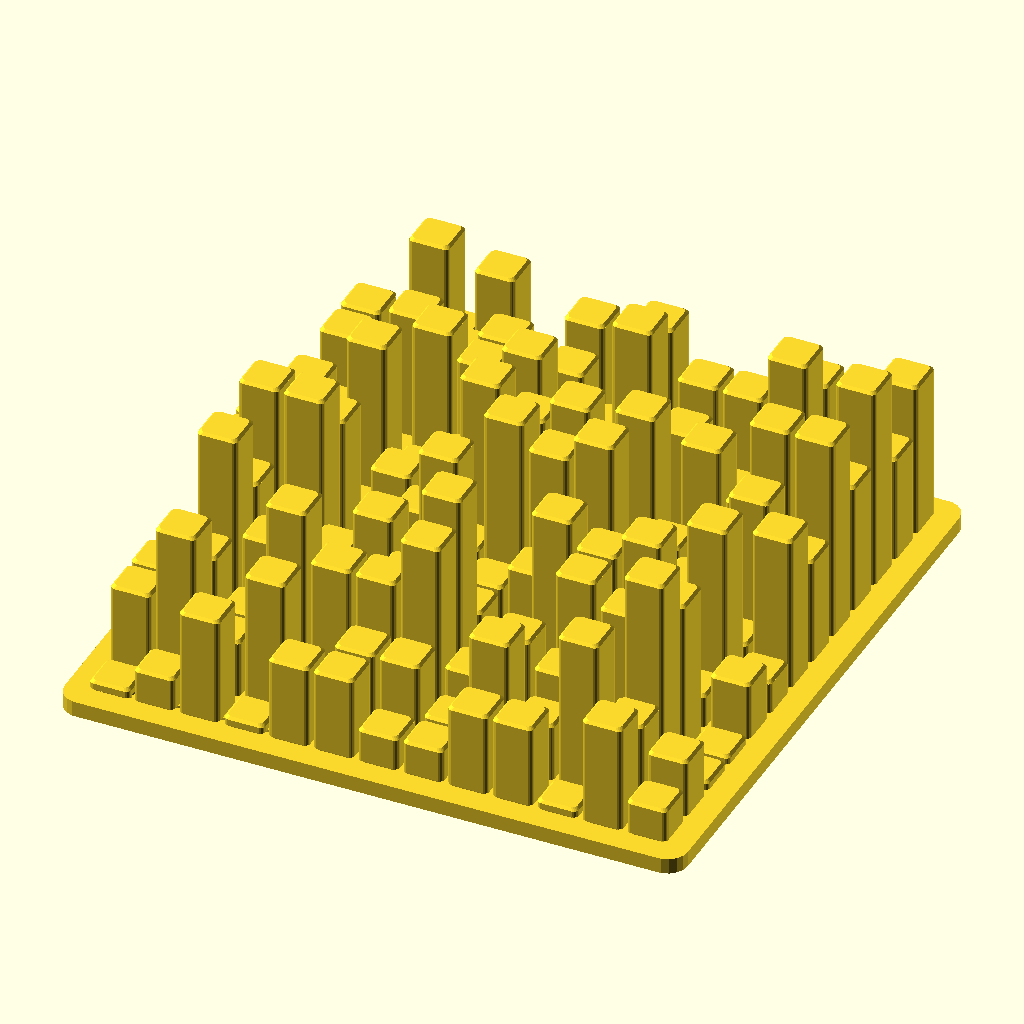
Cell 1 — every parameter at its default value.
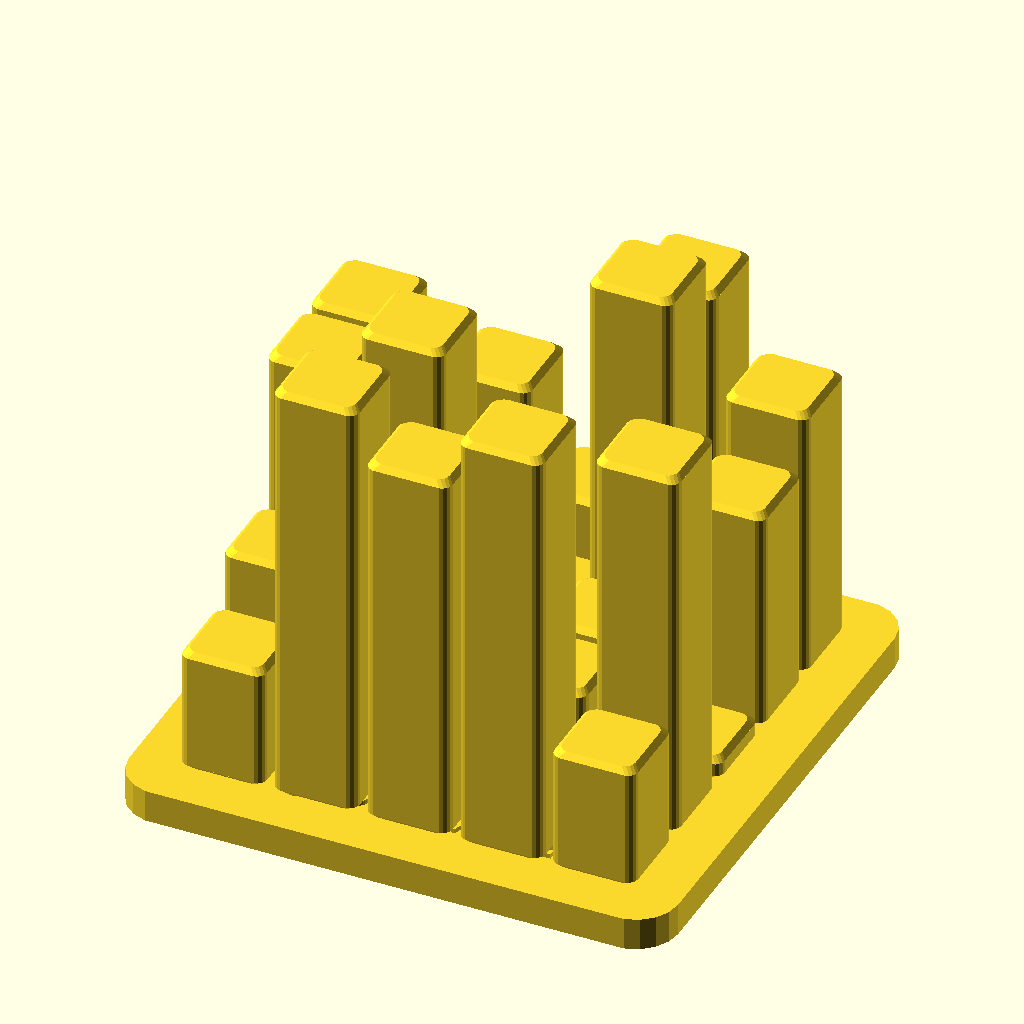
Cell 2: part = "sample" (everything else at default).
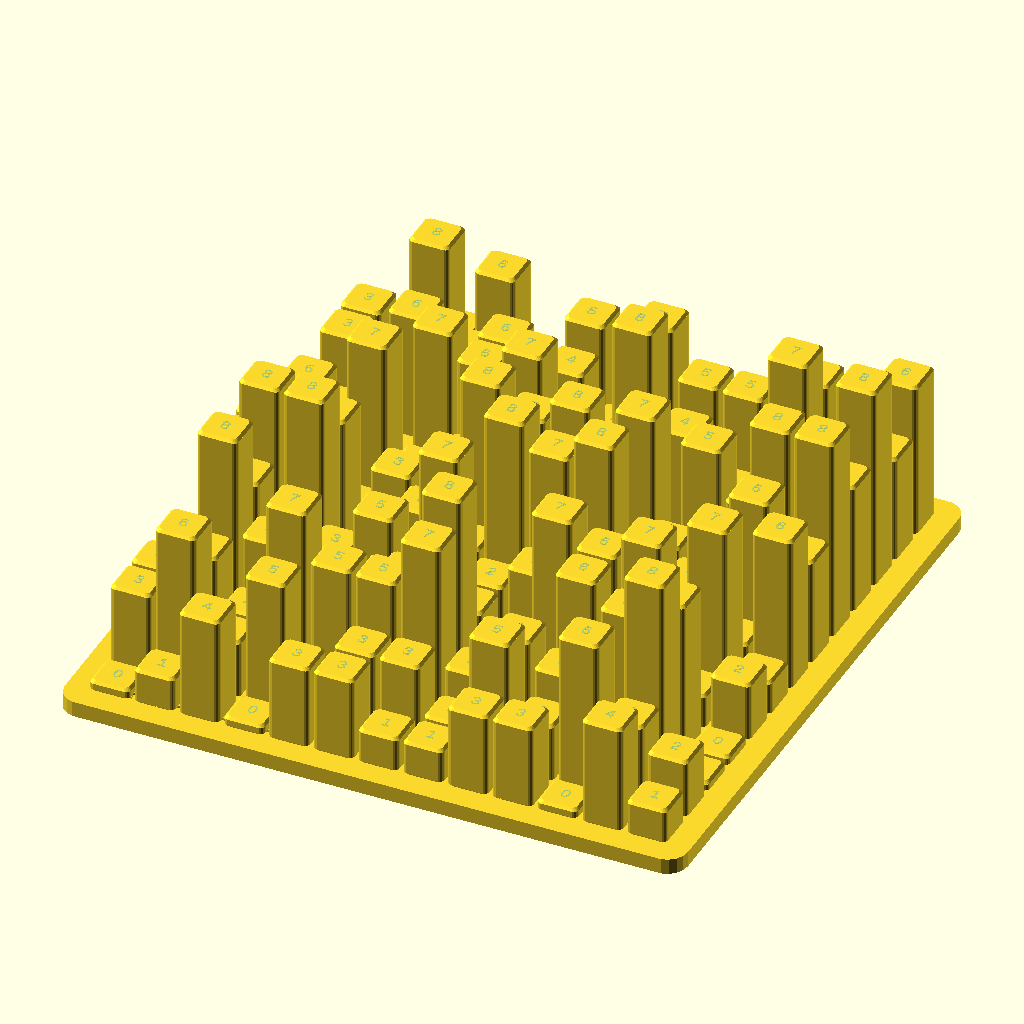
Cell 3: show_reference_grid = true (everything else at default).
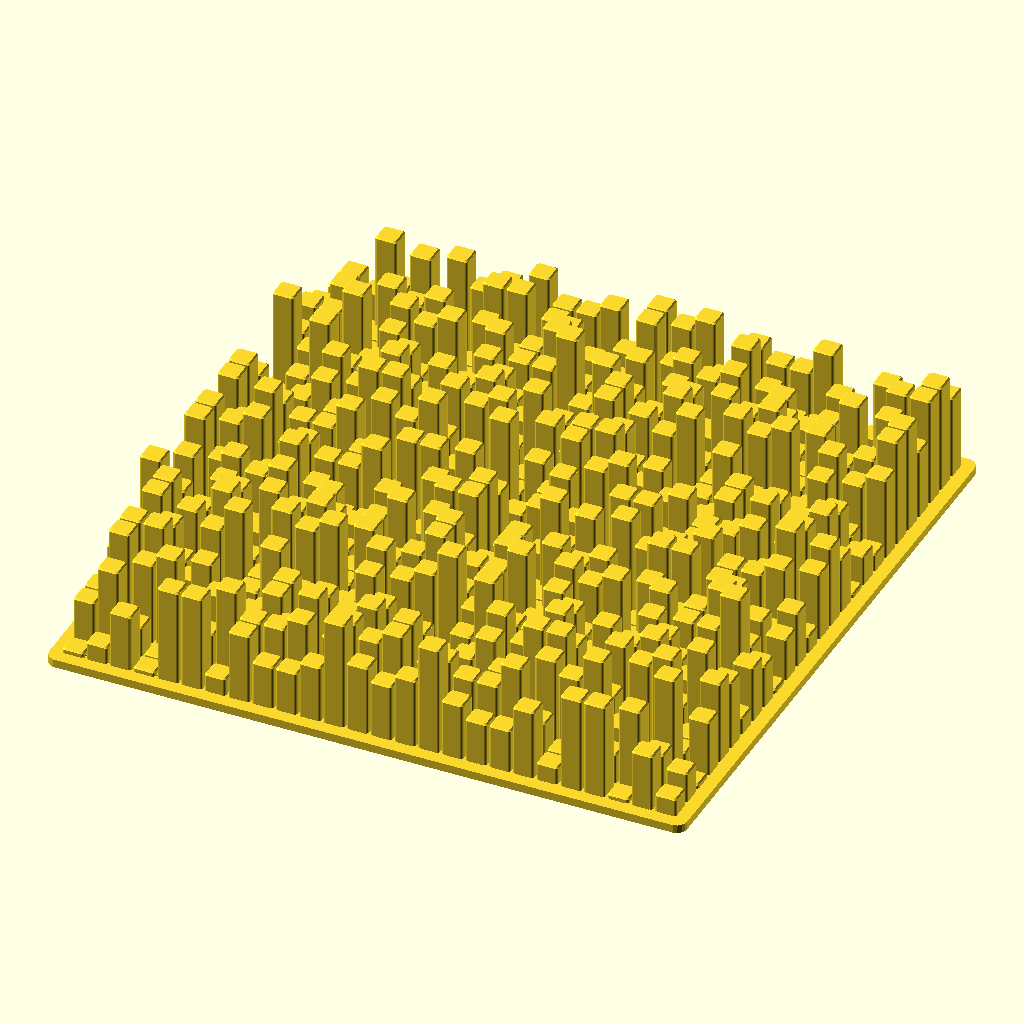
Cell 4 — prime set to 26, the other parameters unchanged.
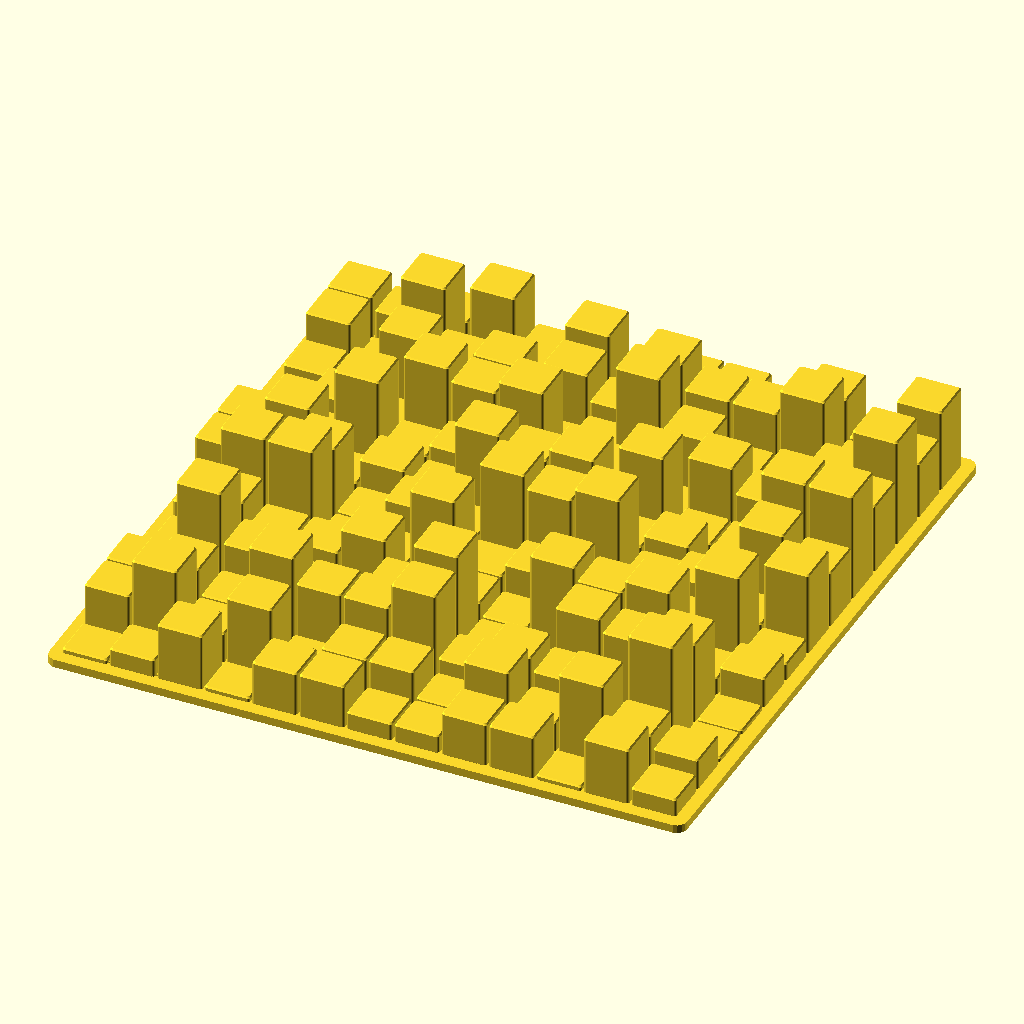
Cell 5: cell = 24 (everything else at default).
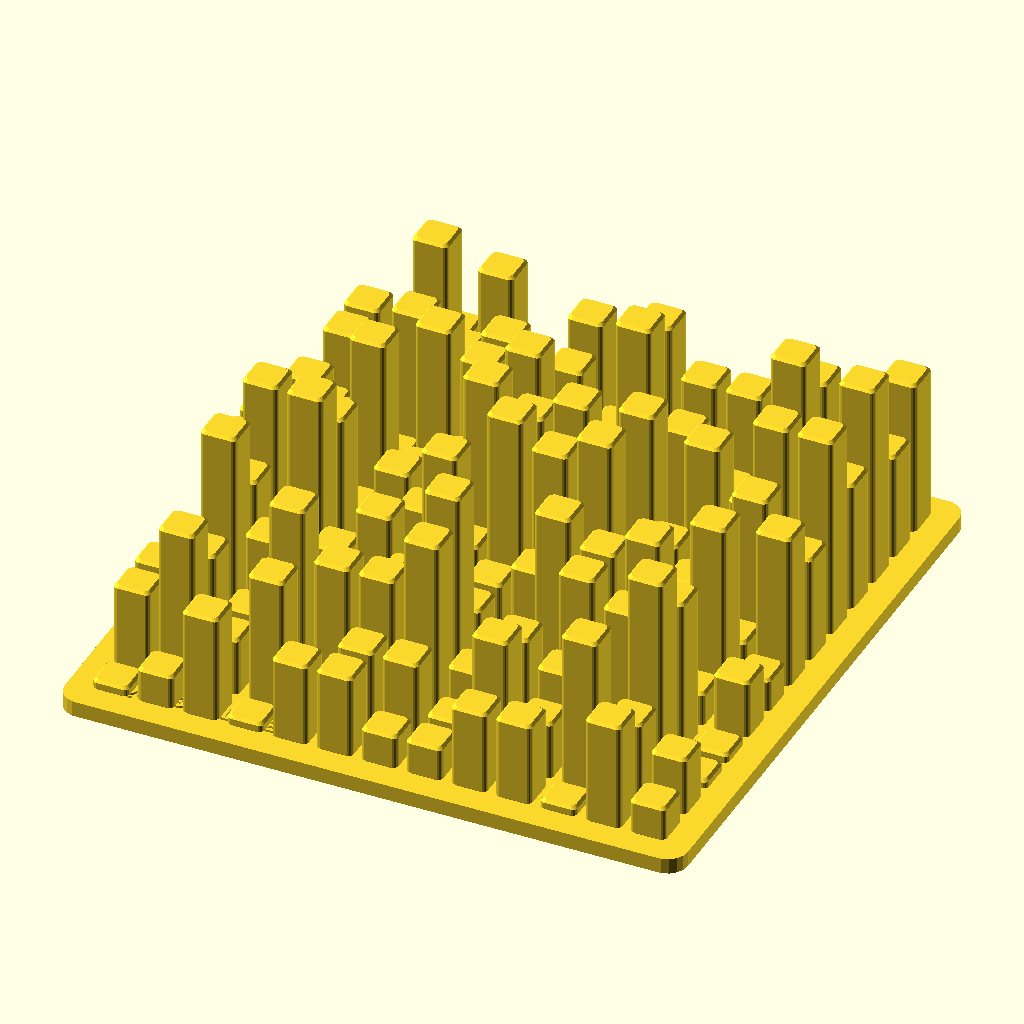
Cell 6 — gap set to 2.3, the other parameters unchanged.
All cells are drawn from the same view direction (rotation 55°, 0°, 25°, orthographic, colour scheme Cornfield), but the view is re-fitted for each cell, so position and scale can differ between cells as well as the parameter.
OpenSCAD source file z_万物模型/055_算法声学扩散器_施罗德天际线.scad:
/*
  算法声学扩散器 / SCHROEDER SKYLINE DIFFUSER — 单位 mm

  这是一个适合 OpenSCAD 的“代码即几何”模型：169 个高低不同的扩散井，
  完全由二次剩余序列自动生成。传统 CAD 要逐一建立、标注、改高度；这里
  修改 order / cell / levels 即可立刻得到另一块严格遵循同一数学规则的面板。

  原理：二维 Skyline diffuser 的高度取自 q(i,j)=[i²+3j²] mod P。
  不同深度使反射声产生不同相位，打散高频反射；它也是很好的桌面背景板。
  注意：实际声学效果取决于尺寸、安装面和房间；此模型主要针对中高频散射。

  打印：默认 169 x 169 x 66 mm，一体竖直柱，无需支撑。
  part="full" 全板；"sample" 输出 5x5 小样供试色与校准；"flat_map" 是高度地图。
*/

$fn = 18;
part = "full";                 // [full,sample,flat_map]
prime = 13;                     // 建议素数：7, 11, 13, 17
cell = 12;                      // 单元节距；13 时整板为 193 mm
gap = 1.15;                     // 单元之间的声学缝 / 视觉阴影线
levels = 9;                     // 高度离散级数，通常 5~11
step_h = 6.8;                   // 每一相位台阶高度
base_h = 4.2;
edge = 5.5;
corner_r = 1.35;
show_reference_grid = false;    // 仅预览用的半透明高度标记

// 二次剩余高度场；prime 改为任意素数时，整个结构保持数学自洽。
function residue(i,j) = ((i*i + 3*j*j + 2*i*j) % prime + prime) % prime;
function level(i,j) = residue(i,j) % levels;
function well_h(i,j) = base_h + 3 + level(i,j)*step_h;
function panel_size(n=prime) = n*cell + 2*edge;

module rr2d(w,h,r){ hull() for(x=[-w/2+r,w/2-r],y=[-h/2+r,h/2-r]) translate([x,y]) circle(r=r); }
module bevel_block(w,h,z,bevel=0.7){
 // 三段 taper 形成无需支撑的小倒角；比纯方柱更有“计算地形”质感。
 hull(){
  linear_extrude(.01) rr2d(w-2*bevel,h-2*bevel,corner_r);
  translate([0,0,bevel]) linear_extrude(.01) rr2d(w,h,corner_r);
 }
 translate([0,0,bevel]) linear_extrude(max(.1,z-2*bevel)) rr2d(w,h,corner_r);
 hull(){
  translate([0,0,z-bevel]) linear_extrude(.01) rr2d(w,h,corner_r);
  translate([0,0,z]) linear_extrude(.01) rr2d(w-2*bevel,h-2*bevel,corner_r);
 }
}

module base_plate(n=prime){
 s=panel_size(n);
 difference(){
  linear_extrude(base_h) rr2d(s,s,edge);
  // 四个背面脚垫凹位；不影响平整摆放，且省下少量材料。
  for(x=[-s/2+13,s/2-13],y=[-s/2+13,s/2-13]) translate([x,y,-.1]) cylinder(d=9,h=1.4);
  // 悬挂孔（可选择穿过，适合做墙面声学板）
  for(x=[-s/2+11,s/2-11]) translate([x,s/2-11,-.1]) cylinder(d=3.6,h=base_h+1);
 }
}

module skyline(n=prime, offset_i=0, offset_j=0){
 for(j=[0:n-1]) for(i=[0:n-1])
  let(x=(i-(n-1)/2)*cell, y=(j-(n-1)/2)*cell, z=well_h(i+offset_i,j+offset_j))
   // 0.08 mm 交叠保证导出为单一实体，而不是与底板仅共面的 169 个孤岛。
   translate([x,y,base_h-.08]) bevel_block(cell-gap,cell-gap,z-base_h+.08);
}

// 仅在 F5 预览中使用：高度刻度让算法序列一目了然，不参与 STL 导出。
module reference_grid(n=prime){
 if(show_reference_grid)
  for(j=[0:n-1]) for(i=[0:n-1])
   color([.18,.75,.95,.22]) translate([(i-(n-1)/2)*cell,(j-(n-1)/2)*cell,well_h(i,j)+.1])
     linear_extrude(.12) text(str(level(i,j)),size=3.1,halign="center",valign="center");
}

module full_panel(){
 union(){
  base_plate(); skyline();
  // 正面角标：让成品保留它的算法身份证，切片可在此暂停换色。
  s=panel_size();
  translate([-s/2+13,-s/2+10,base_h-.05]) linear_extrude(.65)
   text(str("QR-",prime," / ",levels," LEVEL"),size=4.3,halign="left",valign="center",font="Liberation Sans:style=Bold");
  reference_grid();
 }
}

module sample(){
 n=5;
 s=panel_size(n);
 union(){
  base_plate(n); skyline(n,4,7);
  translate([0,-s/2+9,base_h-.05]) linear_extrude(.65)
   text("QRD SAMPLE",size=4,halign="center",valign="center",font="Liberation Sans:style=Bold");
 }
}

// 低矮版高度地图：适合先观察图案，或做杯垫 / 墙面装饰。
module flat_map(){
 union(){
  base_plate();
  for(j=[0:prime-1]) for(i=[0:prime-1])
   translate([(i-(prime-1)/2)*cell,(j-(prime-1)/2)*cell,base_h-.08])
     bevel_block(cell-gap,cell-gap,1.28+level(i,j)*1.1,.45);
 }
}

if(part=="full") full_panel();
else if(part=="sample") sample();
else if(part=="flat_map") flat_map();
else assert(false,"Unknown part");
Customizer parameters (derived from the source; name, type, default, range or options):
part: string, default "full", options "full", "sample", "flat_map"
prime: number, default 13
cell: number, default 12
gap: number, default 1.15
levels: number, default 9
step_h: number, default 6.8
base_h: number, default 4.2
edge: number, default 5.5
corner_r: number, default 1.35
show_reference_grid: bool, default false
